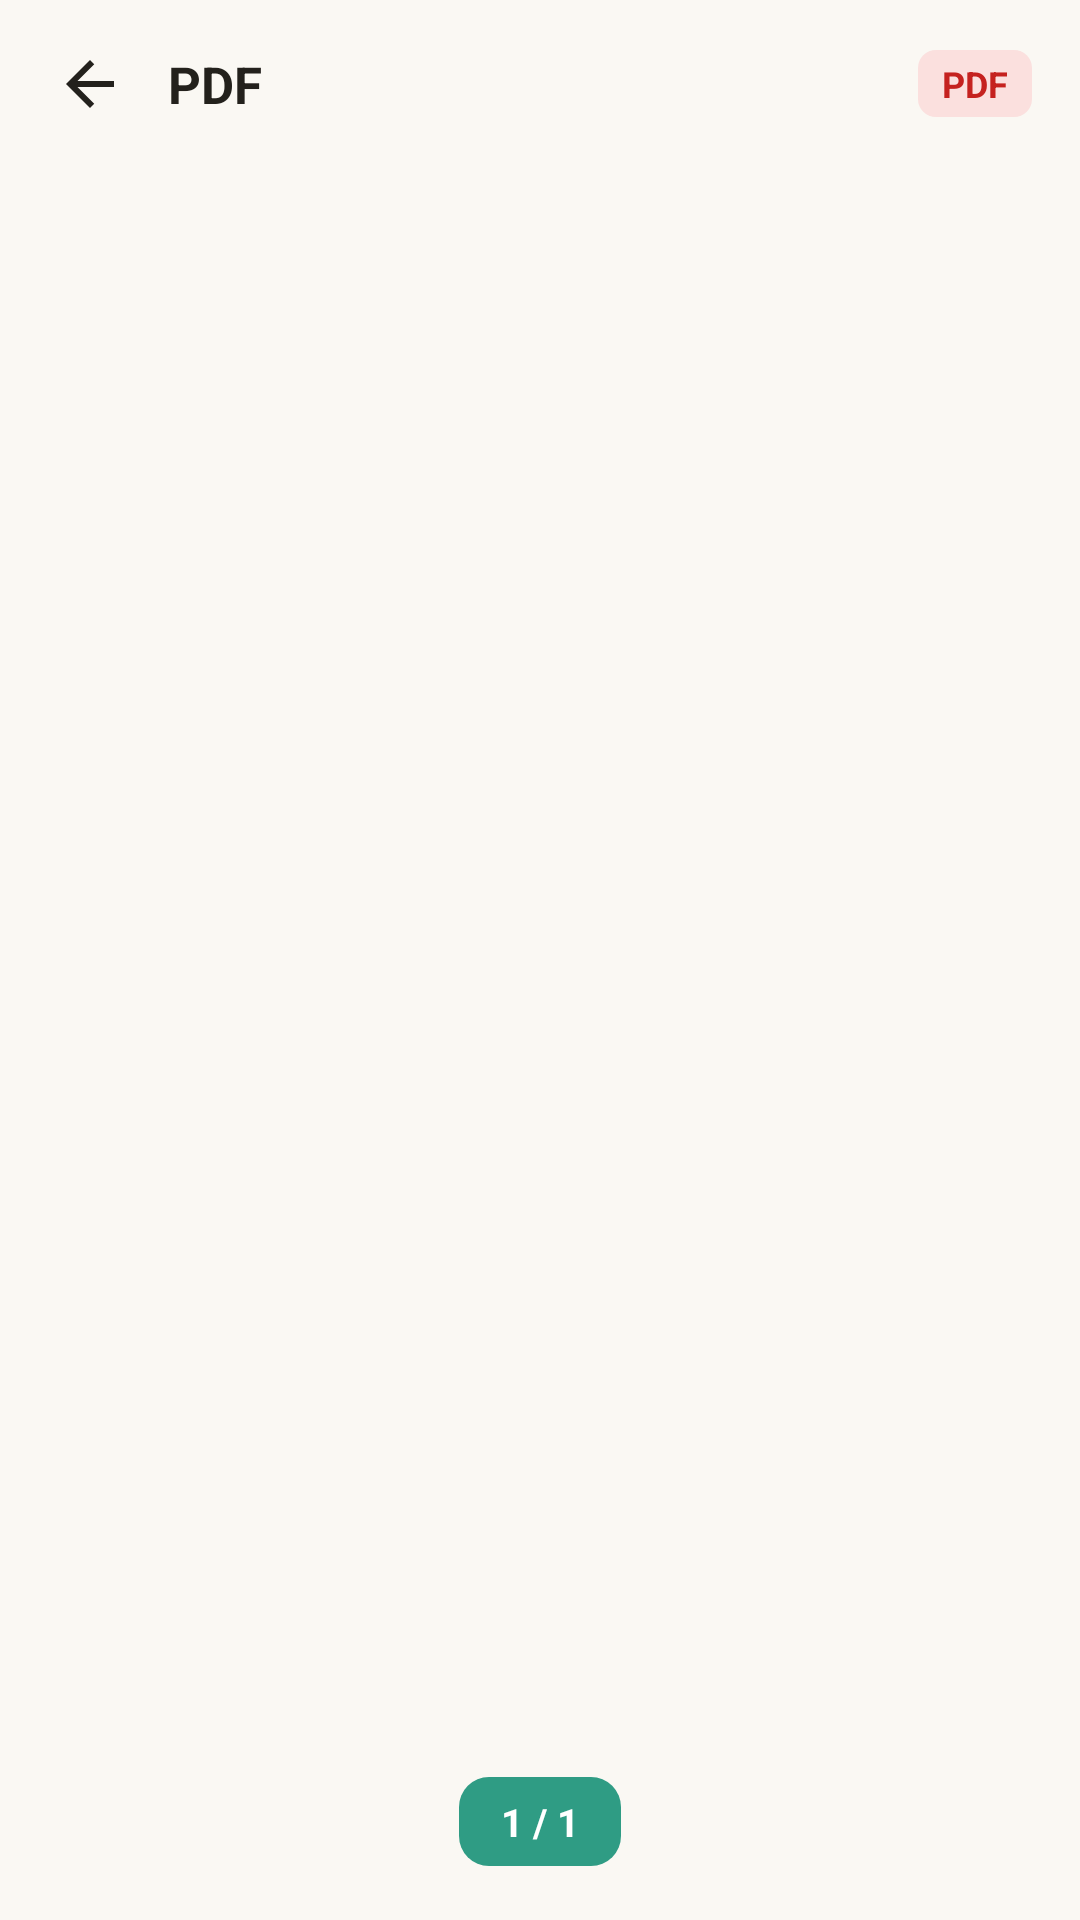

Reconstruct the res/layout file that produces this screen, plus the resources it refers to.
<!-- AndroidManifest.xml: activity theme Theme.JiYue -->
<!-- res/layout/activity_pdf_reader.xml -->
<?xml version="1.0" encoding="utf-8"?>
<LinearLayout xmlns:android="http://schemas.android.com/apk/res/android"
    android:layout_width="match_parent"
    android:layout_height="match_parent"
    android:background="@color/jiyue_bg"
    android:orientation="vertical">

    <LinearLayout
        android:layout_width="match_parent"
        android:layout_height="56dp"
        android:gravity="center_vertical"
        android:orientation="horizontal"
        android:paddingStart="8dp"
        android:paddingEnd="16dp">

        <ImageButton
            android:id="@+id/btnBack"
            android:layout_width="44dp"
            android:layout_height="44dp"
            android:background="?attr/selectableItemBackgroundBorderless"
            android:contentDescription="返回"
            android:src="@drawable/ic_back" />

        <TextView
            android:id="@+id/titleText"
            android:layout_width="0dp"
            android:layout_height="wrap_content"
            android:layout_marginStart="4dp"
            android:layout_weight="1"
            android:ellipsize="middle"
            android:maxLines="1"
            android:text="PDF"
            android:textColor="@color/jiyue_text_primary"
            android:textSize="17sp"
            android:textStyle="bold" />

        <TextView
            android:layout_width="wrap_content"
            android:layout_height="wrap_content"
            android:layout_marginStart="8dp"
            android:background="@drawable/bg_badge_pdf"
            android:paddingStart="8dp"
            android:paddingTop="3dp"
            android:paddingEnd="8dp"
            android:paddingBottom="3dp"
            android:text="PDF"
            android:textColor="@color/badge_pdf_text"
            android:textSize="12sp"
            android:textStyle="bold" />
    </LinearLayout>

    <FrameLayout
        android:layout_width="match_parent"
        android:layout_height="0dp"
        android:layout_weight="1">

        <androidx.recyclerview.widget.RecyclerView
            android:id="@+id/recyclerPages"
            android:layout_width="match_parent"
            android:layout_height="match_parent"
            android:clipToPadding="false"
            android:paddingStart="@dimen/folio_reader_side_pad"
            android:paddingEnd="@dimen/folio_reader_side_pad"
            android:paddingTop="10dp"
            android:paddingBottom="30dp" />

        
        <TextView
            android:id="@+id/pageIndicator"
            android:layout_width="wrap_content"
            android:layout_height="wrap_content"
            android:layout_gravity="bottom|center_horizontal"
            android:layout_marginBottom="18dp"
            android:background="@drawable/bg_segment_selected"
            android:paddingStart="14dp"
            android:paddingTop="6dp"
            android:paddingEnd="14dp"
            android:paddingBottom="6dp"
            android:text="1 / 1"
            android:textColor="@color/white"
            android:textSize="13sp"
            android:textStyle="bold" />
    </FrameLayout>

</LinearLayout>
<!-- resources referenced by this layout -->
<resources>
  <color name="badge_pdf_text">#C5221F</color>
  <color name="jiyue_bg">#FAF8F3</color>
  <color name="jiyue_text_primary">#23211C</color>
  <color name="white">#FFFFFFFF</color>
  <dimen name="folio_reader_side_pad">0dp</dimen>
  <!-- drawable bg_badge_pdf (drawable) -->
  <?xml version="1.0" encoding="utf-8"?>
  <shape xmlns:android="http://schemas.android.com/apk/res/android"
      android:shape="rectangle">
      <solid android:color="@color/badge_pdf_bg" />
      <corners android:radius="6dp" />
  </shape>
  <!-- drawable bg_segment_selected (drawable) -->
  <?xml version="1.0" encoding="utf-8"?>
  <shape xmlns:android="http://schemas.android.com/apk/res/android"
      android:shape="rectangle">
      <solid android:color="@color/folio_accent" />
      <corners android:radius="10dp" />
  </shape>
  <!-- drawable ic_back (drawable) -->
  <vector xmlns:android="http://schemas.android.com/apk/res/android"
      android:width="24dp"
      android:height="24dp"
      android:viewportWidth="24"
      android:viewportHeight="24"
      android:tint="@color/jiyue_ink">
      <path
          android:fillColor="@android:color/white"
          android:pathData="M20,11H7.83l5.59,-5.59L12,4l-8,8 8,8 1.41,-1.41L7.83,13H20v-2z" />
  </vector>
  <style name="Theme.JiYue" parent="Theme.Material3.DayNight.NoActionBar">
          <item name="android:windowBackground">@color/jiyue_bg</item>
          <item name="android:statusBarColor">@color/jiyue_bg</item>
          <item name="android:windowLightStatusBar" tools:targetApi="m">true</item>
          <item name="colorPrimary">@color/jiyue_ink</item>
          <item name="colorOnPrimary">@color/btn_primary_text</item>
          <item name="android:windowAnimationStyle">@style/Animation.Folio.Activity</item>
      </style>
  <color name="badge_pdf_bg">#FBE0DE</color>
  <color name="folio_accent">#2F9C84</color>
  <color name="jiyue_ink">#23211C</color>
  <color name="btn_primary_text">#FFFFFF</color>
  <style name="Animation.Folio.Activity" parent="@android:style/Animation.Activity">
          <item name="android:activityOpenEnterAnimation">@anim/activity_open_enter</item>
          <item name="android:activityOpenExitAnimation">@anim/activity_open_exit</item>
          <item name="android:activityCloseEnterAnimation">@anim/activity_close_enter</item>
          <item name="android:activityCloseExitAnimation">@anim/activity_close_exit</item>
      </style>
</resources>
